Run: headless pygame with SDL's dummy video driver; simulated clock (each Clock.tick advances the game by its frame time, no real sleeping); random seed 0; keys injected as events and as key.get_pressed() state; no mouse input.
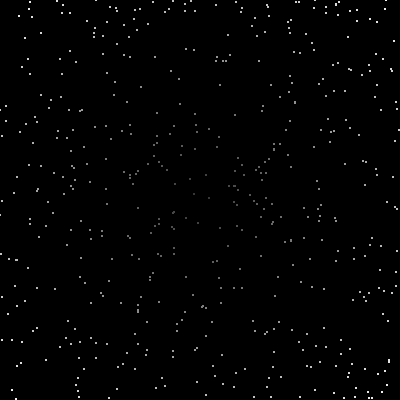
Frame 1 of 4 · flips 1–60 · no input
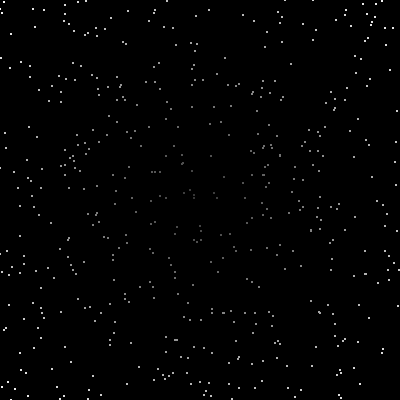
Frame 2 of 4 · flips 61–180 · tapped SPACE, RETURN · held RIGHT (→), D
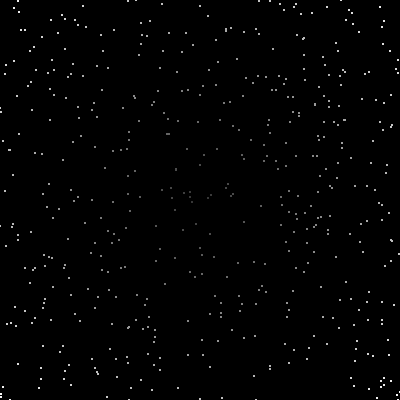
Frame 3 of 4 · flips 181–300 · held DOWN (↓), S
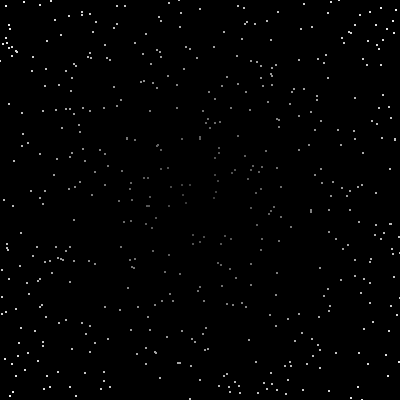
Frame 4 of 4 · flips 301–420 · held LEFT (←), A, UP (↑), W

The pygame program that drew these frames:

import pygame as pg
from random import *
import math
width,height,C_BWRGBYCM=400,400,((0,0,0),(255,255,255),(255,0,0),(0,255,0),(0,0,255),(255,255,0),(0,255,255),(255,0,255))
window=pg.display.set_mode((width, height))
def event_check():
    pg.display.update()
    for event in pg.event.get():
        if event.type==pg.QUIT:quit()
        if event.type==pg.KEYDOWN:
            if event.key==pg.K_ESCAPE:quit()
cir = lambda pos,color,radi:pg.draw.circle(window,(color,color,color),(int(pos[0]),int(pos[1])),radi,0)
points=[]
max_vel=2
maper = lambda vari,minV,maxV,minO,maxO:(vari-minV)/(maxV-minV)*(maxO-minO)+minO
def make_point():
	points.append([randint(0,width),randint(0,height)])
for _ in range(500):make_point()
while 1:
	event_check()
	window.fill(C_BWRGBYCM[0])
	for no,point in enumerate(points):
		point[0]+=maper(point[0],0,width,-1,1)
		point[1]+=maper(point[1],0,height,-1,1)
		cir((point[0],point[1]),int(maper(math.dist((width//2,height//2),(point[0],point[1])),0,289,50,255)),1)
		if point[0]<0 or point[0]>width or point[1]<0 or point[1]>height:
			points.pop(no)
			make_point()
